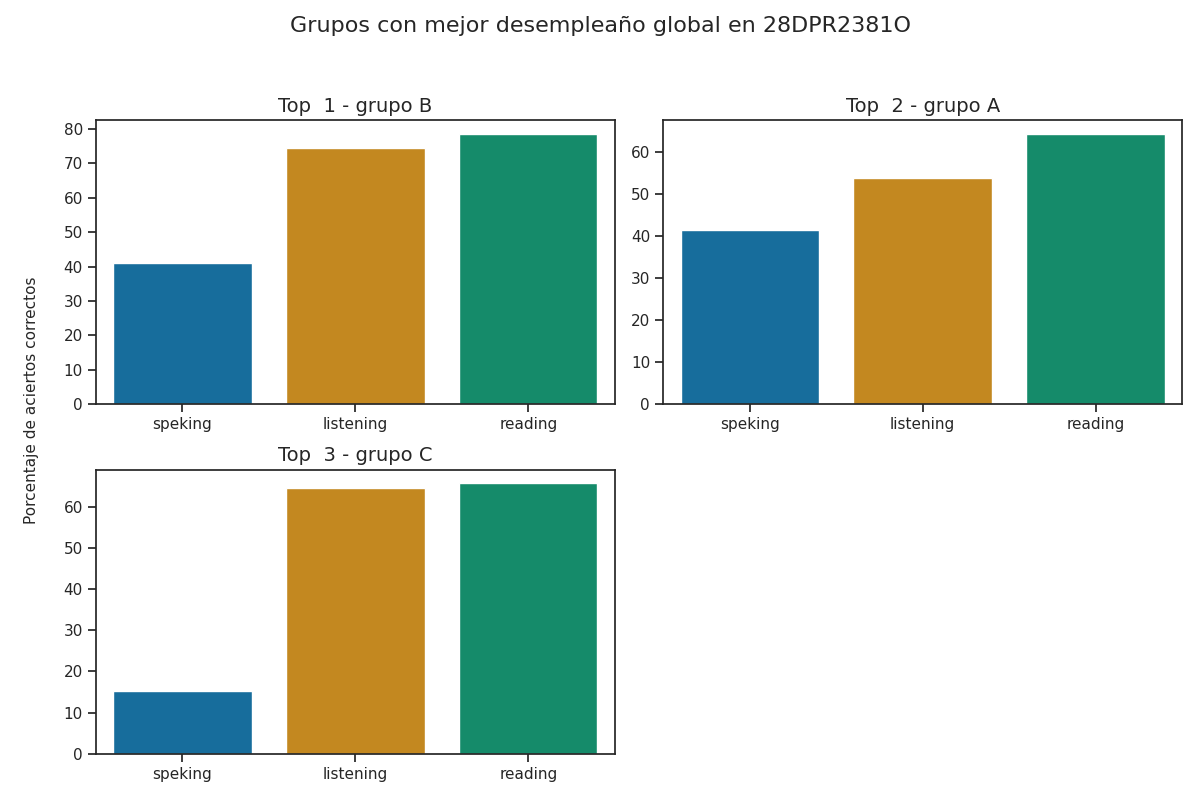

The data file committed next to this chart (first rows):
Top, Grupo, Porcentaje de aciertos correctos, Porcentaje de aciertos correctos para la…, Porcentaje de aciertos correctos para la…, Porcentaje de aciertos correctos para la…, Porcentaje de aciertos correctos para la…, Porcentaje de aciertos correctos para la…, Calificación promedio en los exámenes pa…, Calificación promedio en los exámenes pa…, Calificación promedio en los exámenes pa…, Calificación promedio en los exámenes pa…, Calificación promedio en los exámenes pa…, Promedio de aciertos en los exámenes par…, Promedio de aciertos en los exámenes par…, Promedio de aciertos en los exámenes par…, Promedio de aciertos en los exámenes par…, Promedio de aciertos en los exámenes par…
1, B, 64.74, 74.42, 78.71, 40.15, 42.05, 41.1, A2 -, A2 -, A1, A1, A1, 19, 31, 3, 3, 3
2, A, 53.23, 53.83, 64.43, 42.86, 40.0, 41.43, A1, A1 +, A1, A1, A1, 13, 26, 3, 3, 3
3, C, 48.46, 64.48, 65.76, 13.26, 17.05, 15.15, A1 +, A1 +, A1, A1, A1, 16, 26, 1, 1, 1
